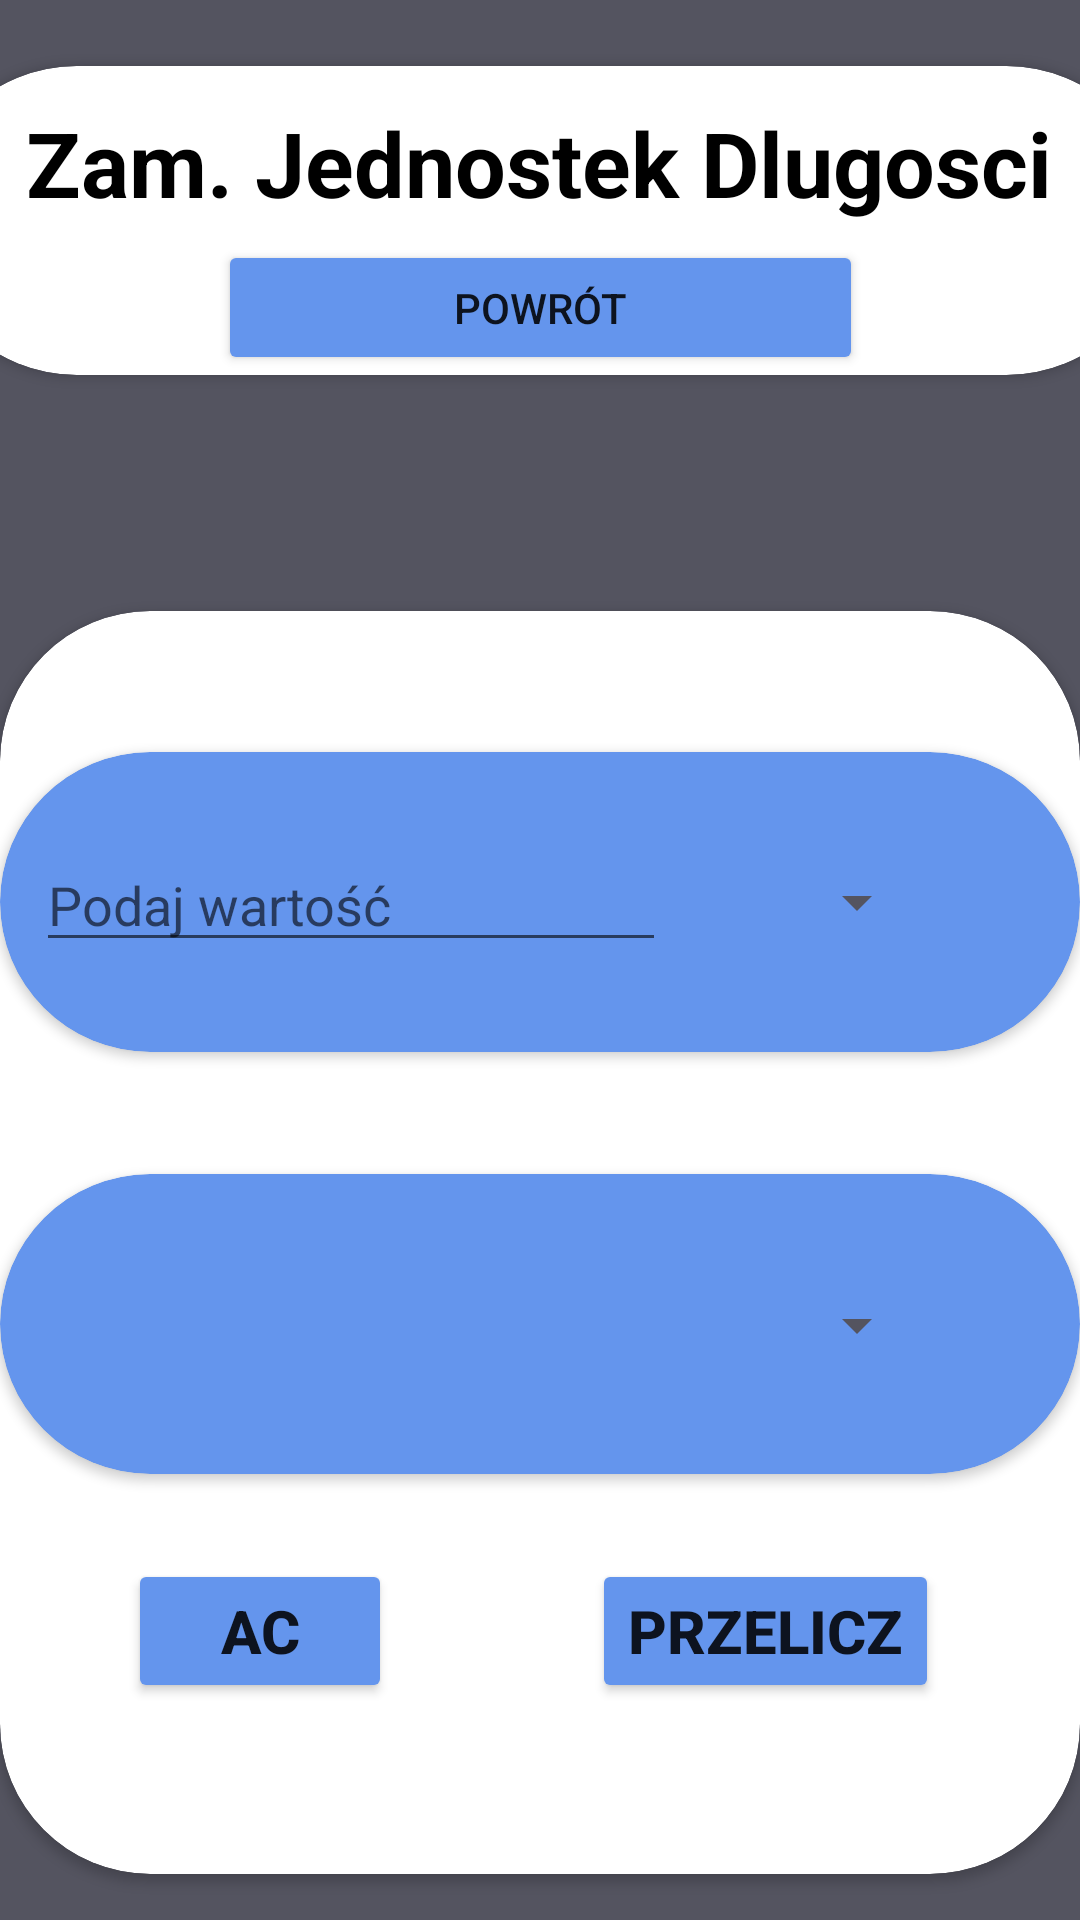

The Android layout XML behind this screen, and the referenced resources:
<!-- AndroidManifest.xml: application theme Theme.NowuKalkulator -->
<!-- res/layout/activity_cm_zamiana_jednostek.xml -->
<?xml version="1.0" encoding="utf-8"?>
<androidx.constraintlayout.widget.ConstraintLayout xmlns:android="http://schemas.android.com/apk/res/android"
    xmlns:app="http://schemas.android.com/apk/res-auto"
    xmlns:tools="http://schemas.android.com/tools"
    android:layout_width="match_parent"
    android:layout_height="match_parent"
    android:background="@color/background"
    tools:context=".Cm_ZamianaJednostek">

    <androidx.cardview.widget.CardView
        android:id="@+id/cvZamianaJednostekWagi"
        android:layout_width="match_parent"
        android:layout_height="421dp"
        android:background="@color/cardView"
        app:cardBackgroundColor="@color/cardView"
        app:cardCornerRadius="50dp"
        app:layout_constraintBottom_toBottomOf="parent"
        app:layout_constraintEnd_toEndOf="parent"
        app:layout_constraintHorizontal_bias="1.0"
        app:layout_constraintStart_toStartOf="parent"
        app:layout_constraintTop_toTopOf="parent"
        app:layout_constraintVertical_bias="0.93">

        <androidx.constraintlayout.widget.ConstraintLayout
            android:layout_width="match_parent"
            android:layout_height="match_parent">

            <androidx.cardview.widget.CardView
                android:id="@+id/cardView"
                android:layout_width="match_parent"
                android:layout_height="100dp"
                app:cardBackgroundColor="@color/button"
                app:cardCornerRadius="100dp"
                app:layout_constraintBottom_toBottomOf="parent"
                app:layout_constraintEnd_toEndOf="parent"
                app:layout_constraintHorizontal_bias="0.0"
                app:layout_constraintStart_toStartOf="parent"
                app:layout_constraintTop_toTopOf="parent"
                app:layout_constraintVertical_bias="0.146">

                <androidx.constraintlayout.widget.ConstraintLayout
                    android:layout_width="match_parent"
                    android:layout_height="match_parent">

                    <EditText
                        android:id="@+id/ptInputcm"
                        android:layout_width="wrap_content"
                        android:layout_height="wrap_content"
                        android:ems="10"
                        android:hint="Podaj wartość"
                        android:inputType="textPersonName"
                        android:textColor="@color/background"
                        app:layout_constraintBottom_toBottomOf="parent"
                        app:layout_constraintEnd_toEndOf="parent"
                        app:layout_constraintHorizontal_bias="0.079"
                        app:layout_constraintStart_toStartOf="parent"
                        app:layout_constraintTop_toTopOf="parent"
                        app:layout_constraintVertical_bias="0.49" />

                    <Spinner
                        android:id="@+id/spInputcm"
                        android:layout_width="124dp"
                        android:layout_height="45dp"
                        android:backgroundTint="@color/background"
                        android:entries="@array/my_spinner_items"
                        android:foregroundTint="@color/background"
                        android:prompt="@string/my_spinner_prompt"
                        app:layout_constraintBottom_toBottomOf="parent"
                        app:layout_constraintEnd_toEndOf="parent"
                        app:layout_constraintHorizontal_bias="0.787"
                        app:layout_constraintStart_toStartOf="parent"
                        app:layout_constraintTop_toTopOf="parent" />
                </androidx.constraintlayout.widget.ConstraintLayout>
            </androidx.cardview.widget.CardView>

            <Button
                android:id="@+id/btnConvertcm"
                android:layout_width="wrap_content"
                android:layout_height="wrap_content"
                android:backgroundTint="@color/button"
                android:text="Przelicz"
                android:textSize="20sp"
                android:textStyle="bold"
                app:layout_constraintBottom_toBottomOf="parent"
                app:layout_constraintEnd_toEndOf="parent"
                app:layout_constraintHorizontal_bias="0.807"
                app:layout_constraintStart_toStartOf="parent"
                app:layout_constraintTop_toTopOf="parent"
                app:layout_constraintVertical_bias="0.847" />

            <Button
                android:id="@+id/btnACcmZJ"
                android:layout_width="wrap_content"
                android:layout_height="wrap_content"
                android:backgroundTint="@color/button"
                android:foregroundTint="@color/button"
                android:text="AC"
                android:textAlignment="center"
                android:textSize="20sp"
                android:textStyle="bold"
                app:layout_constraintBottom_toBottomOf="parent"
                app:layout_constraintEnd_toEndOf="parent"
                app:layout_constraintHorizontal_bias="0.157"
                app:layout_constraintStart_toStartOf="parent"
                app:layout_constraintTop_toTopOf="parent"
                app:layout_constraintVertical_bias="0.847" />

            <androidx.cardview.widget.CardView
                android:layout_width="match_parent"
                android:layout_height="100dp"
                app:cardBackgroundColor="@color/button"
                app:cardCornerRadius="100dp"
                app:layout_constraintBottom_toBottomOf="parent"
                app:layout_constraintEnd_toEndOf="parent"
                app:layout_constraintHorizontal_bias="0.0"
                app:layout_constraintStart_toStartOf="parent"
                app:layout_constraintTop_toTopOf="parent"
                app:layout_constraintVertical_bias="0.585">

                <androidx.constraintlayout.widget.ConstraintLayout
                    android:layout_width="match_parent"
                    android:layout_height="match_parent">

                    <Spinner
                        android:id="@+id/spOutputcm"
                        android:layout_width="124dp"
                        android:layout_height="45dp"
                        android:backgroundTint="@color/background"
                        android:entries="@array/my_spinner_items"
                        android:foregroundTint="@color/background"
                        android:prompt="@string/my_spinner_prompt"
                        app:layout_constraintBottom_toBottomOf="parent"
                        app:layout_constraintEnd_toEndOf="parent"
                        app:layout_constraintHorizontal_bias="0.787"
                        app:layout_constraintStart_toStartOf="parent"
                        app:layout_constraintTop_toTopOf="parent"
                        app:layout_constraintVertical_bias="0.509" />

                    <TextView
                        android:id="@+id/tvOutputcm"
                        android:layout_width="200dp"
                        android:layout_height="45dp"
                        android:textAlignment="center"
                        android:textColor="@color/background"
                        android:textSize="30dp"
                        app:layout_constraintBottom_toBottomOf="parent"
                        app:layout_constraintEnd_toEndOf="parent"
                        app:layout_constraintHorizontal_bias="0.123"
                        app:layout_constraintStart_toStartOf="parent"
                        app:layout_constraintTop_toTopOf="parent"
                        app:layout_constraintVertical_bias="0.509" />
                </androidx.constraintlayout.widget.ConstraintLayout>
            </androidx.cardview.widget.CardView>

        </androidx.constraintlayout.widget.ConstraintLayout>
    </androidx.cardview.widget.CardView>

    <androidx.cardview.widget.CardView
        android:id="@+id/cvNameKgZJ"
        android:layout_width="413dp"
        android:layout_height="103dp"
        android:backgroundTint="@color/cardView"
        app:cardBackgroundColor="@color/cardView"
        app:cardCornerRadius="100dp"
        app:layout_constraintBottom_toBottomOf="parent"
        app:layout_constraintEnd_toEndOf="parent"
        app:layout_constraintStart_toStartOf="parent"
        app:layout_constraintTop_toTopOf="parent"
        app:layout_constraintVertical_bias="0.041">

        <androidx.constraintlayout.widget.ConstraintLayout
            android:layout_width="match_parent"
            android:layout_height="match_parent">

            <TextView
                android:id="@+id/tvTitleZamianaJednostekDlugosci"
                android:layout_width="367dp"
                android:layout_height="39dp"
                android:text="Zam. Jednostek Dlugosci"
                android:textAlignment="center"
                android:textColor="@color/black"
                android:textSize="30sp"
                android:textStyle="bold"
                app:layout_constraintBottom_toBottomOf="parent"
                app:layout_constraintEnd_toEndOf="parent"
                app:layout_constraintHorizontal_bias="0.487"
                app:layout_constraintStart_toStartOf="parent"
                app:layout_constraintTop_toTopOf="parent"
                app:layout_constraintVertical_bias="0.186" />

            <Button
                android:id="@+id/btnBackFromCmZJ"
                android:layout_width="215dp"
                android:layout_height="45dp"
                android:backgroundTint="@color/button"
                android:text="Powrót"
                app:layout_constraintBottom_toBottomOf="parent"
                app:layout_constraintEnd_toEndOf="parent"
                app:layout_constraintHorizontal_bias="0.498"
                app:layout_constraintStart_toStartOf="parent"
                app:layout_constraintTop_toTopOf="parent"
                app:layout_constraintVertical_bias="1.0" />
        </androidx.constraintlayout.widget.ConstraintLayout>

    </androidx.cardview.widget.CardView>
</androidx.constraintlayout.widget.ConstraintLayout>
<!-- resources referenced by this layout -->
<resources>
  <color name="background">#545460</color>
  <color name="black">#FF000000</color>
  <color name="button">#6495ED</color>
  <color name="cardView">#FFFFFF</color>
  <string name="my_spinner_prompt">wartość</string>
  <style name="Theme.NowuKalkulator" parent="Theme.MaterialComponents.DayNight.NoActionBar">
          
          <item name="colorPrimary">@color/purple_500</item>
          <item name="colorPrimaryVariant">@color/purple_700</item>
          <item name="colorOnPrimary">@color/white</item>
          
          <item name="colorSecondary">@color/teal_200</item>
          <item name="colorSecondaryVariant">@color/teal_700</item>
          <item name="colorOnSecondary">@color/black</item>
          
          <item name="android:statusBarColor">@color/background</item>
          
      </style>
  <color name="purple_500">#FF6200EE</color>
  <color name="purple_700">#FF3700B3</color>
  <color name="white">#FFFFFFFF</color>
  <color name="teal_200">#FF03DAC5</color>
  <color name="teal_700">#FF018786</color>
</resources>
